Labelled photos from "Histo images", an image-classification folder in amine-e2r/kidney. The possible labels are: chromo, onco, cc RCC, normal tissue, p RCC.

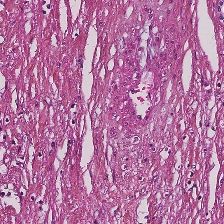
Label: normal tissue

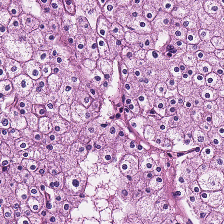
Label: chromo

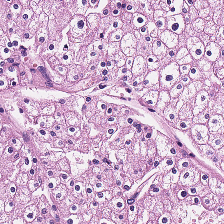
Label: chromo

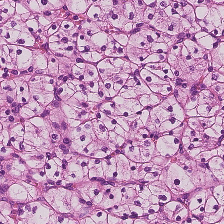
Label: cc RCC

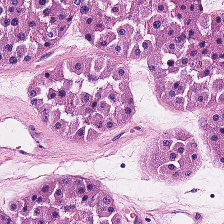
Label: onco

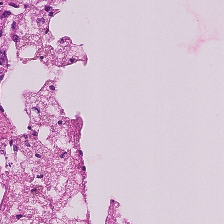
Label: p RCC
